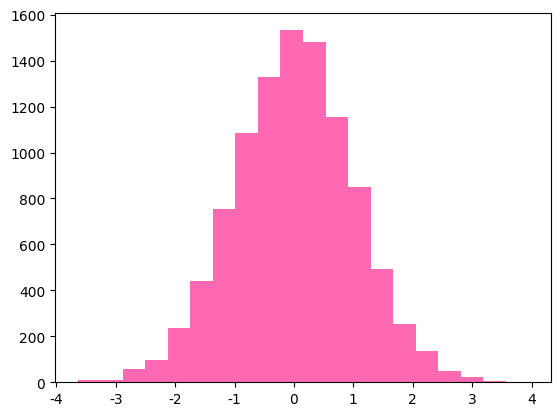

Python code for this plot:
import matplotlib
import matplotlib.pyplot as plt

from matplotlib import font_manager
from matplotlib import rc
import numpy as np

import matplotlib as mpl

mpl.rc('axes', unicode_minus=False)
mpl.rcParams['axes.unicode_minus'] = False

rc('font', family='AppleGothic')
plt.rcParams['axes.unicode_minus'] = False  # 추가해줍니다.


labels = ['푸바오', '일바우', '길동', '영희']
sizes = [40, 60, 90, 35]
# plt.plot(labels, sizes)
# plt.title('우와 차트당 ')
# plt.show()  # 반드시 기술
# 그래프로 보여줌

# x = range(10)
# y = np.random.randint(10, 100, 10)
# plt.bar(x, y, width=0.9, color='red')
# plt.title('bar test')
# plt.show()
# 표로 보여줌
# 난수를 발생해서 매번 다르다 .

z = np.random.randn(10000)
print(z)
plt.hist(z, bins=20, color='hotpink')
plt.show()
print()
